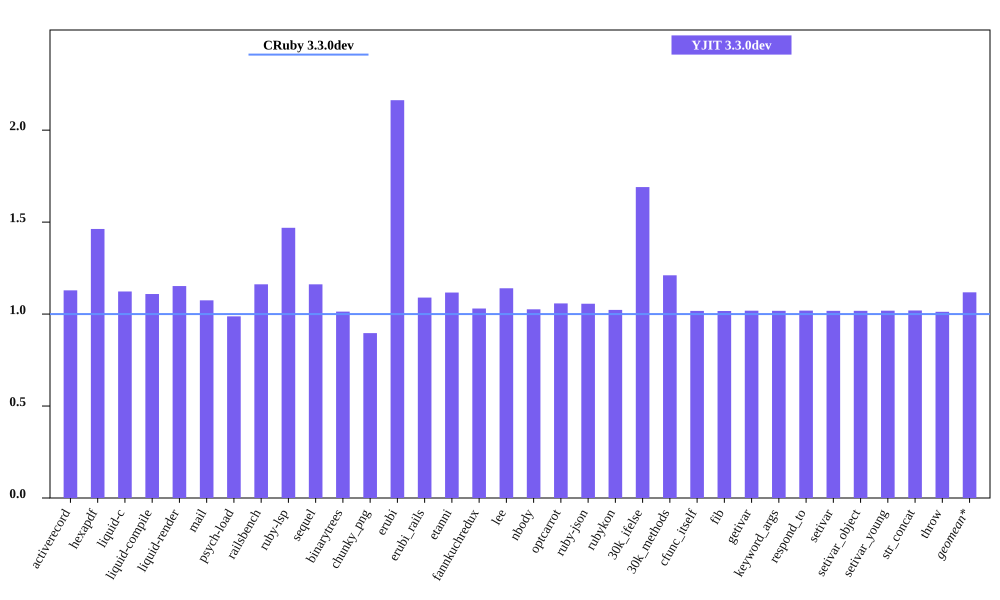

The data file committed next to this chart (first rows):
bench, CRuby 3.3.0dev mem (MiB), YJIT 3.3.0dev mem (MiB), Inline Code, Outlined Code, YJIT Mem overhead
activerecord, 45.73, 51.62, 2, 1
hexapdf, 232.3, 339.8, 2, 2
liquid-c, 32.44, 36.42, 1, 1
liquid-compile, 27.12, 30.07, 1, 1
liquid-render, 28.31, 32.62, 1, 1
mail, 41.42, 44.51, 1, 1
psych-load, 29.94, 29.57, 1, 1
railsbench, 96.32, 111.9, 4, 3
ruby-lsp, 88.09, 129.4, 8, 5
sequel, 32.63, 37.91, 1, 1
binarytrees, 21.59, 21.88, 1, 1
chunky_png, 43.8, 39.27, 1, 1
erubi, 80.22, 173.5, 1, 1
erubi_rails, 93.18, 101.5, 3, 2
etanni, 147.3, 164.6, 1, 1
fannkuchredux, 15.78, 16.25, 1, 1
lee, 26.45, 30.16, 1, 1
nbody, 15.7, 16.1, 1, 1
optcarrot, 50.23, 53.14, 1, 1
ruby-json, 16.33, 17.25, 1, 1
rubykon, 50.46, 51.61, 1, 1
30k_ifelse, 57.73, 97.59, 8, 7
30k_methods, 46.62, 56.45, 3, 3
cfunc_itself, 15.68, 15.95, 1, 1
fib, 15.68, 15.94, 1, 1
getivar, 15.75, 16.04, 1, 1
keyword_args, 15.68, 15.96, 1, 1
respond_to, 15.75, 16.05, 1, 1
setivar, 15.75, 16.03, 1, 1
setivar_object, 15.69, 15.96, 1, 1
setivar_young, 15.69, 15.98, 1, 1
str_concat, 98.39, 100.3, 1, 1
throw, 15.8, 16.0, 1, 1
